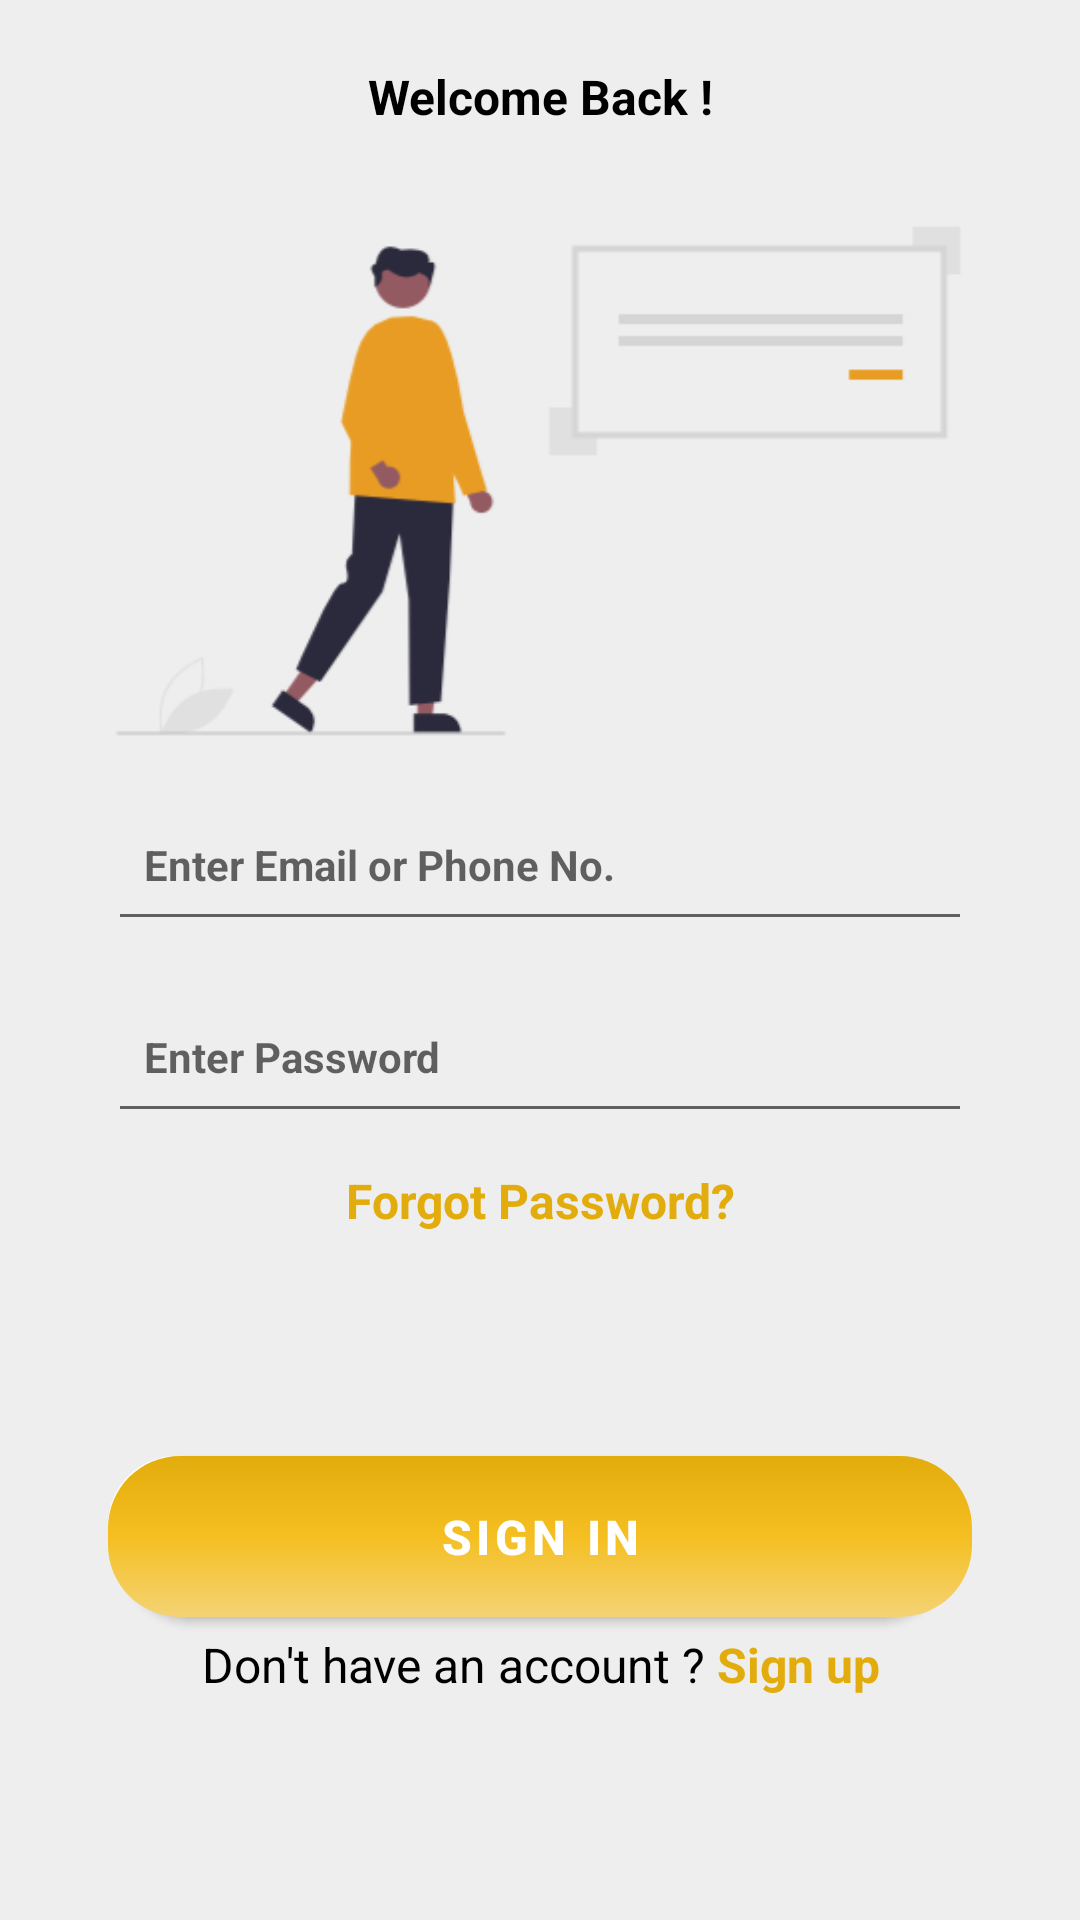

Reconstruct the res/layout file that produces this screen, plus the resources it refers to.
<!-- AndroidManifest.xml: application theme Theme.ECarmaAssignment -->
<!-- res/layout/fragment_login.xml -->
<?xml version="1.0" encoding="utf-8"?>
<androidx.constraintlayout.widget.ConstraintLayout xmlns:android="http://schemas.android.com/apk/res/android"
    xmlns:app="http://schemas.android.com/apk/res-auto"
    xmlns:tools="http://schemas.android.com/tools"
    android:id="@+id/frameLayout3"
    android:background="@color/backgroundColor"
    android:layout_width="match_parent"
    android:layout_height="match_parent"
    tools:context=".ui.auth.LoginFragment">


    <androidx.constraintlayout.widget.Guideline
        android:id="@+id/guidelineLeft"
        android:layout_width="wrap_content"
        android:layout_height="wrap_content"
        android:orientation="vertical"
        app:layout_constraintGuide_percent="0.10" />

    <androidx.constraintlayout.widget.Guideline
        android:id="@+id/guidelineRight"
        android:layout_width="wrap_content"
        android:layout_height="wrap_content"
        android:orientation="vertical"
        app:layout_constraintGuide_percent="0.90" />

    <androidx.constraintlayout.widget.Guideline
        android:id="@+id/guidelineTextBottom"
        android:layout_width="wrap_content"
        android:layout_height="wrap_content"
        android:orientation="horizontal"
        app:layout_constraintGuide_percent="0.10" />

    <TextView
        android:id="@+id/textDescription"
        style="@style/TextTitleStyle"
        android:layout_width="0dp"
        android:layout_height="wrap_content"
        android:gravity="center_horizontal"
        android:text="@string/text_welcome_back"
        android:textAlignment="center"
        app:layout_constraintBottom_toTopOf="@+id/guidelineTextBottom"
        app:layout_constraintEnd_toStartOf="@+id/guidelineRight"
        app:layout_constraintStart_toStartOf="@+id/guidelineLeft"
        app:layout_constraintTop_toTopOf="parent" />

    <androidx.constraintlayout.widget.Guideline
        android:id="@+id/guidelineImageBottom"
        android:layout_width="wrap_content"
        android:layout_height="wrap_content"
        android:orientation="horizontal"
        app:layout_constraintGuide_percent="0.40" />

    <androidx.constraintlayout.widget.Guideline
        android:id="@+id/guidelineEmailBottom"
        android:layout_width="wrap_content"
        android:layout_height="wrap_content"
        android:orientation="horizontal"
        app:layout_constraintGuide_percent="0.50" />

    <androidx.constraintlayout.widget.Guideline
        android:id="@+id/guidelinePasswordBottom"
        android:layout_width="wrap_content"
        android:layout_height="wrap_content"
        android:orientation="horizontal"
        app:layout_constraintGuide_percent="0.60" />

    <androidx.constraintlayout.widget.Guideline
        android:id="@+id/guidelineForgotTextBottom"
        android:layout_width="wrap_content"
        android:layout_height="wrap_content"
        android:orientation="horizontal"
        app:layout_constraintGuide_percent="0.65" />

    <EditText
        android:id="@+id/edittext_email"
        android:layout_width="0dp"
        android:layout_height="wrap_content"
        android:ems="10"
        android:hint="@string/string_hint_email_phone"
        android:importantForAutofill="no"
        android:inputType="textPersonName"
        android:paddingHorizontal="12dp"
        android:paddingVertical="16dp"
        android:singleLine="true"
        android:textSize="14sp"
        app:layout_constraintBottom_toTopOf="@+id/guidelineEmailBottom"
        app:layout_constraintEnd_toStartOf="@+id/guidelineRight"
        app:layout_constraintStart_toStartOf="@+id/guidelineLeft"
        app:layout_constraintTop_toTopOf="@+id/guidelineImageBottom" />

    <EditText
        android:id="@+id/edittext_password"
        android:layout_width="0dp"
        android:layout_height="wrap_content"
        android:ems="10"
        android:hint="@string/string_hint_password"
        android:importantForAutofill="no"
        android:inputType="textPassword"
        android:paddingHorizontal="12dp"
        android:paddingVertical="16dp"
        android:singleLine="true"
        android:textSize="14sp"
        app:layout_constraintBottom_toTopOf="@+id/guidelinePasswordBottom"
        app:layout_constraintEnd_toStartOf="@+id/guidelineRight"
        app:layout_constraintStart_toStartOf="@+id/guidelineLeft"
        app:layout_constraintTop_toTopOf="@+id/guidelineEmailBottom" />

    <TextView
        android:id="@+id/textForgotPassword"
        style="@style/TextTitleStyle"
        android:layout_width="0dp"
        android:layout_height="wrap_content"
        android:gravity="center_horizontal"
        android:text="@string/text_forgot"
        android:textAlignment="center"
        android:textStyle="normal"
        app:layout_constraintBottom_toTopOf="@+id/guidelineForgotTextBottom"
        app:layout_constraintEnd_toStartOf="@+id/guidelineRight"
        app:layout_constraintStart_toStartOf="@+id/guidelineLeft"
        app:layout_constraintTop_toTopOf="@+id/guidelinePasswordBottom" />

    <androidx.constraintlayout.widget.Guideline
        android:id="@+id/guidelineButtonTop"
        android:layout_width="wrap_content"
        android:layout_height="wrap_content"
        android:orientation="horizontal"
        app:layout_constraintGuide_percent="0.75" />

    <androidx.constraintlayout.widget.Guideline
        android:id="@+id/guidelineButtonBottom"
        android:layout_width="wrap_content"
        android:layout_height="wrap_content"
        android:orientation="horizontal"
        app:layout_constraintGuide_percent="0.85" />

    <com.google.android.material.button.MaterialButton
        android:id="@+id/buttonSignIn"
        style="@style/ButtonStyle"
        android:layout_width="0dp"
        android:layout_height="wrap_content"
        android:paddingVertical="10dp"
        android:shadowColor="@color/buttonShadowColor"
        android:text="@string/text_sign_in"
        app:layout_constraintBottom_toTopOf="@+id/guidelineButtonBottom"
        app:layout_constraintEnd_toStartOf="@+id/guidelineRight"
        app:layout_constraintStart_toStartOf="@+id/guidelineLeft"
        app:layout_constraintTop_toTopOf="@+id/guidelineButtonTop" />

    <TextView
        android:id="@+id/textSignUp"
        style="@style/TextTitleStyle"
        android:layout_width="0dp"
        android:layout_height="wrap_content"
        android:gravity="center_horizontal"
        android:textStyle="normal"
        android:text="@string/text_create_acc"
        android:textAlignment="center"
        app:layout_constraintEnd_toStartOf="@+id/guidelineRight"
        app:layout_constraintStart_toStartOf="@+id/guidelineLeft"
        app:layout_constraintTop_toTopOf="@+id/guidelineButtonBottom" />

    <ImageView
        android:id="@+id/imageView2"
        android:layout_width="0dp"
        android:layout_height="0dp"
        android:src="@drawable/logo_login"
        app:layout_constraintBottom_toTopOf="@+id/guidelineImageBottom"
        app:layout_constraintEnd_toStartOf="@+id/guidelineRight"
        app:layout_constraintStart_toStartOf="@+id/guidelineLeft"
        app:layout_constraintTop_toTopOf="@+id/guidelineTextBottom" />
</androidx.constraintlayout.widget.ConstraintLayout>
<!-- resources referenced by this layout -->
<resources>
  <color name="backgroundColor">#EEEEEE</color>
  <color name="buttonShadowColor">#B5B5B5</color>
  <string name="string_hint_email_phone"><b>Enter Email or Phone No.</b></string>
  <string name="string_hint_password"><b>Enter Password</b></string>
  <string name="text_create_acc">Don\'t have an account ? <b><font color="#E3AC0D">Sign up</font></b></string>
  <string name="text_forgot"><b><font color="#E3AC0D">Forgot Password?</font></b></string>
  <string name="text_sign_in">Sign In</string>
  <string name="text_welcome_back">Welcome Back !</string>
  <style name="ButtonStyle">
          <item name="android:background">@drawable/button_selector</item>
          <item name="android:textStyle">bold</item>
          <item name="android:textSize">16sp</item>
          <item name="android:textColor">@color/white</item>
          <item name="android:textAllCaps">true</item>
          <item name="backgroundTint">@null</item>
      </style>
  <style name="TextTitleStyle">
          <item name="android:textStyle">bold</item>
          <item name="android:textSize">16sp</item>
          <item name="android:textColor">@color/black</item>
      </style>
  <style name="Theme.ECarmaAssignment" parent="Theme.MaterialComponents.DayNight.DarkActionBar">
          
          <item name="colorPrimary">@color/colorPrimary</item>
          <item name="colorPrimaryVariant">@color/colorPrimaryDark</item>
          <item name="colorOnPrimary">@color/colorAccent</item>
          
          <item name="colorSecondary">@color/colorPrimary</item>
          <item name="colorSecondaryVariant">@color/colorPrimaryDark</item>
          <item name="colorOnSecondary">@color/colorAccent</item>
          
          <item name="android:statusBarColor" tools:targetApi="l">?attr/colorPrimaryVariant</item>
          <item name="android:homeAsUpIndicator">@drawable/ic_back_arrow</item>
          
      </style>
  <!-- drawable button_selector (drawable) -->
  <?xml version="1.0" encoding="utf-8"?>
  <selector xmlns:android="http://schemas.android.com/apk/res/android">
      <item>
          <layer-list>
  
  
  
  
  
  
  
              <item android:left="5dp" android:right="8dp">
                  <shape>
                      <solid android:color="@android:color/darker_gray" />
                      <corners android:radius="24dp" />
                  </shape>
              </item>
              
              <item android:bottom="8dp" android:right="5dp">
                  <shape>
                      <solid android:color="@android:color/white" />
                      <corners android:radius="24dp" />
                  </shape>
              </item>
  
              <item>
                  <shape>
                      <gradient
                          android:angle="270"
                          android:type="linear"
                          android:endColor="@color/buttonGradientEndColor"
                          android:startColor="@color/buttonGradientStartColor"
                          android:centerColor="@color/buttonGradientMidColor"/>
                      <corners
                          android:radius="24dp" />
                  </shape>
              </item>
          </layer-list>
      </item>
  
  </selector>
  <color name="white">#FFFFFFFF</color>
  <color name="black">#FF000000</color>
  <color name="colorPrimary">#E3AC0D</color>
  <color name="colorPrimaryDark">#E3AC0D</color>
  <color name="colorAccent">#E3AC0D</color>
  <!-- drawable ic_back_arrow (drawable) -->
  <?xml version="1.0" encoding="UTF-8" standalone="no"?>
  <vector xmlns:android="http://schemas.android.com/apk/res/android" android:height="24dp" android:tint="#000000" android:viewportHeight="24.0" android:viewportWidth="24.0" android:width="24dp">
    <path android:fillColor="@android:color/white" android:pathData="M11,18L11,6l-8.5,6 8.5,6zM11.5,12l8.5,6L20,6l-8.5,6z"/>
  </vector>
  <color name="buttonGradientEndColor">#F4D375</color>
  <color name="buttonGradientStartColor">@color/colorPrimary</color>
  <color name="buttonGradientMidColor">#F5BF21</color>
</resources>
